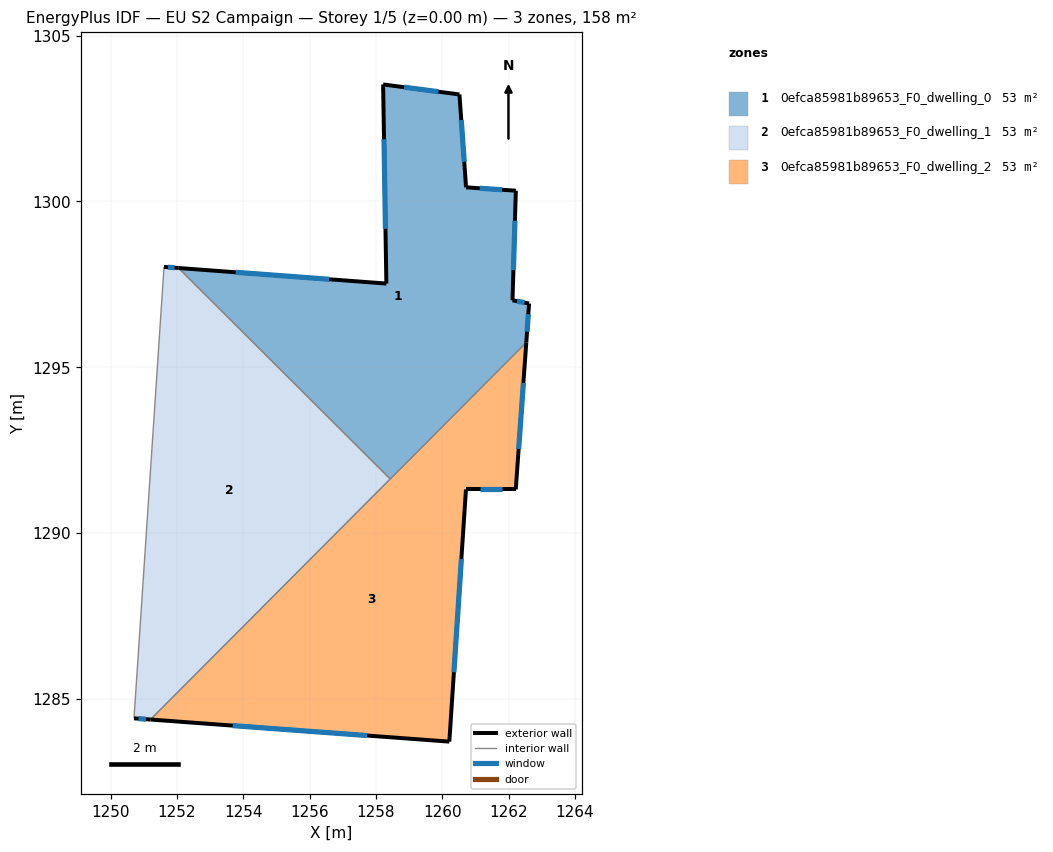
=== STOREY PLAN SPEC (per zone: floor XY polygon, exterior-wall plan segments, windows/doors) ===
zone 1: 0efca85981b89653_F0_dwelling_0  (52.5 m²)
  floor: (1260.52, 1303.22) (1260.72, 1300.42) (1262.22, 1300.32) (1262.12, 1297.02) (1262.62, 1296.92) (1262.54, 1295.75) (1258.43, 1291.63) (1252.05, 1297.99) (1258.32, 1297.52) (1258.22, 1303.53)
  exterior wall: (1258.32, 1297.52) – (1252.05, 1297.99)  [6.3 m]
    window: (1256.59, 1297.65) – (1253.77, 1297.86)  [3.8 m²]
  exterior wall: (1258.22, 1303.53) – (1258.32, 1297.52)  [6.0 m]
    window: (1258.25, 1301.87) – (1258.29, 1299.17)  [3.6 m²]
  exterior wall: (1260.52, 1303.22) – (1258.22, 1303.53)  [2.3 m]
    window: (1259.89, 1303.31) – (1258.85, 1303.44)  [1.4 m²]
  exterior wall: (1260.72, 1300.42) – (1260.52, 1303.22)  [2.8 m]
    window: (1260.66, 1301.19) – (1260.58, 1302.45)  [1.7 m²]
  exterior wall: (1262.22, 1300.32) – (1260.72, 1300.42)  [1.5 m]
    window: (1261.81, 1300.35) – (1261.13, 1300.40)  [0.9 m²]
  exterior wall: (1262.12, 1297.02) – (1262.22, 1300.32)  [3.3 m]
    window: (1262.15, 1297.93) – (1262.19, 1299.41)  [2.0 m²]
  exterior wall: (1262.62, 1296.92) – (1262.12, 1297.02)  [0.5 m]
    window: (1262.48, 1296.95) – (1262.26, 1296.99)  [0.3 m²]
  exterior wall: (1262.54, 1295.75) – (1262.62, 1296.92)  [1.2 m]
    window: (1262.56, 1296.07) – (1262.60, 1296.60)  [0.7 m²]
  interior walls: 2
zone 2: 0efca85981b89653_F0_dwelling_1  (52.5 m²)
  floor: (1252.05, 1297.99) (1258.43, 1291.63) (1251.20, 1284.38) (1250.71, 1284.42) (1251.61, 1298.03)
  exterior wall: (1252.05, 1297.99) – (1251.61, 1298.03)  [0.4 m]
    window: (1251.93, 1298.00) – (1251.73, 1298.02)  [0.3 m²]
  exterior wall: (1250.71, 1284.42) – (1251.20, 1284.38)  [0.5 m]
    window: (1250.84, 1284.40) – (1251.07, 1284.39)  [0.3 m²]
  interior walls: 3
zone 3: 0efca85981b89653_F0_dwelling_2  (52.5 m²)
  floor: (1262.54, 1295.75) (1262.22, 1291.32) (1260.72, 1291.32) (1260.21, 1283.71) (1251.20, 1284.38)
  exterior wall: (1251.20, 1284.38) – (1260.21, 1283.71)  [9.0 m]
    window: (1253.68, 1284.19) – (1257.74, 1283.90)  [5.5 m²]
  exterior wall: (1262.22, 1291.32) – (1262.54, 1295.75)  [4.4 m]
    window: (1262.31, 1292.54) – (1262.45, 1294.53)  [2.7 m²]
  exterior wall: (1260.72, 1291.32) – (1262.22, 1291.32)  [1.5 m]
    window: (1261.13, 1291.32) – (1261.80, 1291.32)  [0.9 m²]
  exterior wall: (1260.21, 1283.71) – (1260.72, 1291.32)  [7.6 m]
    window: (1260.35, 1285.80) – (1260.58, 1289.22)  [4.6 m²]
  interior walls: 2

=== DERIVED (storey summary) ===
Building: EU S2 Campaign
Storey: 1 of 5  (floor level z = 0.00 m)
Storey gross floor area: 157.6 m²
Zones on this storey: 3
  - 0efca85981b89653_F0_dwelling_0: floor 52.5 m²; exterior wall 23.9 m (71.7 m²); 8 window(s) 14.5 m²; WWR 20.2%
  - 0efca85981b89653_F0_dwelling_1: floor 52.5 m²; exterior wall 0.9 m (2.8 m²); 2 window(s) 0.6 m²; WWR 20.2%
  - 0efca85981b89653_F0_dwelling_2: floor 52.5 m²; exterior wall 22.6 m (67.8 m²); 4 window(s) 13.7 m²; WWR 20.2%
Zone adjacency (shared interzone walls):
  - 0efca85981b89653_F0_dwelling_0 ↔ 0efca85981b89653_F0_dwelling_1
  - 0efca85981b89653_F0_dwelling_0 ↔ 0efca85981b89653_F0_dwelling_2
  - 0efca85981b89653_F0_dwelling_1 ↔ 0efca85981b89653_F0_dwelling_2